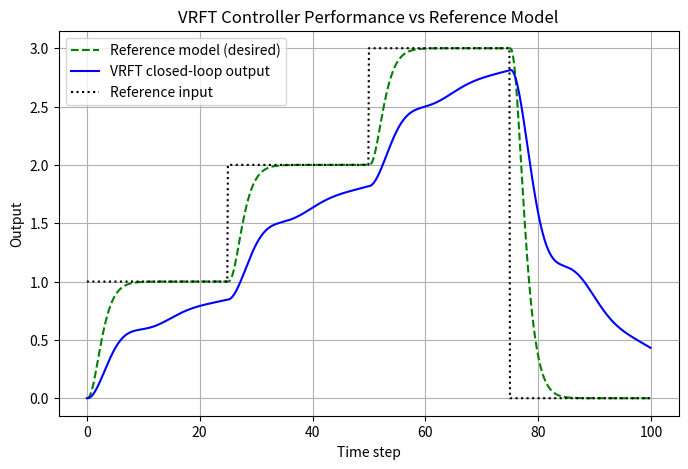

Reproduce this figure in Python.
## IMPLEMENTED SECOND ORDER SYSTEM


import numpy as np
from scipy.signal import lfilter
from numpy.linalg import lstsq
from scipy import signal

import scipy as sp
import sympy as sm
import matplotlib.pyplot as plt


import pandas as pd

import warnings # Will find a better solution for this at some point.
warnings.filterwarnings(
    "ignore",
    message="Conversion of an array with ndim > 0 to a scalar is deprecated",
    category=DeprecationWarning
)

# -----------------------------
# STEP 1: Define reference model M(z)
# -----------------------------

#%% 

# Specify a reference closed loop transfer function on the form:
# e^(-tau*s)/(1+0.2*t*s)^q
tau=0  #time delay. ###FIXED KINDA, OLD MESSAGE NOTE: for any value other than 0, calculating the virtual reference does not work due to a bug in scipy.
t=5     #settling time for the system poles
q=3     #system order

Ts=0.1 #discretisation interval

# specify a frequency weighting function on the form:
# omega/(omega+s)
omega=10 #cutoff frequency in the frequency weighting function

# Convert the reference transfer function to discrete time:
def M_cont_to_desc(tau,t,q,Ts):
    den_coeff=np.polynomial.polynomial.polypow([1,0.2*t],q)
    den_coeff=list(reversed(den_coeff)) #Polypow takes coefficients in ascending order, scipy transfer function stuff takes them in descending order.
    num_coeff=[1] #initialise numerator. time delays are added in discrete time.
    M_CT=signal.TransferFunction(num_coeff,den_coeff)
    M_DT=M_CT.to_discrete(Ts, method="bilinear")
    delay_samples = int(round(tau / Ts))
    if delay_samples > 0:
    # Multiply numerator by z^-d (pad with zeros)
        M_DT_num = np.concatenate([np.zeros(delay_samples), (M_DT.num)])
    else:
        M_DT_num = M_DT.num
    M_DT_den = M_DT.den
    return M_DT_num, M_DT_den
#convert the frequency weighting function to discrete time:
def W_cont_to_desc(omega,Ts):
    W_CT = signal.TransferFunction([omega], [1, omega])
    W_DT = W_CT.to_discrete(Ts, method='bilinear')
    return W_DT.num, W_DT.den



#%%
#main function for constructing the error filter
def GetFilterCoeff(num,den,lp_num,lp_den):
    x=sm.symbols("x")
    def subConstructPoly(coeff,var=x):
        #Constructs the polynomial coeff[0]+coeff[1]*x+coeff[2]x**2...
        deg=len(coeff)-1
        return sum(c*var**(deg-i) for i,c in enumerate(reversed(coeff)))
    
    def subConstructRational(num,den):
        #Constructs the reference transfer function for internal use
        return subConstructPoly(num)/subConstructPoly(den)
        
    def subGetCoeffs(expr,var=x):
        #extracts the coefficients of the filter for use with scipy lfilter
        num, den = sm.fraction(sm.simplify(expr))
        num_coeffs = sm.Poly(num, var).all_coeffs()
        den_coeffs = sm.Poly(den, var).all_coeffs()
            
        return list(reversed(num_coeffs)), list(reversed(den_coeffs))
    
    
    M = subConstructRational(num,den) # Construct reference transfer function
    W = subConstructRational(lp_num,lp_den) # Construct Lowpass filter
    F = M * (1 - M) * W / 2 # construct filter used on e_vr(t) and u(t)
    F_num, F_den = subGetCoeffs(F) #Get coefficients of the filter
    F_aux = (1 - M) * W / 2 #auxiliary filter to avoid having to calculate r_v directly, thus circumventing the scipy bug.
    aux_num, aux_den = subGetCoeffs(F_aux)
      
    #convert from sympy float to numpy float
    
    F_num = np.array([float(i) for i in F_num], dtype=float)
    F_den = np.array([float(i) for i in F_den], dtype=float)
    aux_num = np.array([float(i) for i in aux_num], dtype=float)
    aux_den = np.array([float(i) for i in aux_den], dtype=float)
    return F_num, F_den, aux_num, aux_den
#%%

# -----------------------------
# STEP 2: Collect data (u, y)
# -----------------------------
# Here we simulate or assume you already have process data
N = 10000
u = np.random.randn(N)           # excitation input
model_time = N / Ts
y = np.zeros(N)

x=np.array([[0],[0]])

# SECOND order system, mass spring damper:
m=4
k=1
d=1
A=np.array([[0,1],[-k/m,-d/m]])
B=np.array([[0],[1/m]])
C=np.array([[1,0]])
D=0

c_system=signal.cont2discrete((A,B,C,D),Ts,method="zoh")
A_D=c_system[0]
B_D=c_system[1]
C_D=c_system[2]
D_D=c_system[3]

for k in range(0,N-1):
    s=A_D @ x[:,[k]] + B_D * u[k] + np.array([[0],[1]])*0.05*np.random.randn()
    x=np.append(x,s,1)
    y[k+1]= C_D @ x[:,[k]] + D_D * u[k]
# -----------------------------
# STEP 3: Construct virtual reference and error
# -----------------------------
# r_v = M^-1(z) y
# First invert M (apply filter defined by denominator/ numerator swapped)
# That is, r_v = lfilter(M_den, M_num, y)

M_num, M_den = M_cont_to_desc(tau,t,q,Ts)

lp_num, lp_den=W_cont_to_desc(omega,Ts)

F_num, F_den, aux_num, aux_den = GetFilterCoeff(M_num,M_den,lp_num,lp_den)
#r_v = lfilter(M_den, M_num, y) # THIS LINE DOES NOT WORK WITH TIME DELAYS!!

y_v = lfilter(F_num,F_den,y)

# Virtual, filtered error
e_v = lfilter(aux_num,aux_den,y) - y_v
# Filtered input
u_l=lfilter(F_num, F_den, u)
#%%
# -----------------------------
# STEP 4: Define controller structure C(q, θ)
# -----------------------------
#### PID regressor:
# the derivative term is implemented as the backwards difference.
# The integral terms is implemented as the cumulative sum of all error terms.
# C(z,θ): u= θ1 * e[k] + θ2 * (e[k]-e[k-1]) + θ3 * cumsum(e[k])
phi_PID=np.column_stack([e_v[1:],-(y_v[1:]-y_v[:-1])/Ts,np.cumsum(e_v)[1:]*Ts])
#%%
# -----------------------------
# STEP 5: Solve least-squares problem
# -----------------------------
# We want C(q,θ) e_v ≈ u (the input that would produce desired closed-loop)

theta_PID, _, _, _ = lstsq(phi_PID, u_l[1:], rcond=None)
# -----------------------------
# STEP 6: Tuned controller
# -----------------------------
print("Tuned controller parameters (θ):", theta_PID)

# Assume theta from VRFT:

theta1_PID, theta2_PID, theta3_PID = theta_PID

# Clamp negative values for proportional and integral terms.
if theta1_PID<0:
    theta1_PID=0

if theta3_PID<0:
    theta3_PID=0
    

#%%
# -----------------------------
# STEP 7: Apply the tuned controller C(q, θ)
# -----------------------------


N_sim = 100
sim_time = [Ts*i for i in range(int(round(N_sim/Ts)))]

#various references are defined below.


r = np.ones(len(sim_time))   # step reference
y_cl = np.zeros(len(sim_time))
u_cl = np.zeros(len(sim_time))
e_cl = np.zeros(len(sim_time))
x_cl = np.array([[0],[0]]) 
for i in range(0,len(sim_time)):
    r[i]=np.sin(1.0*sim_time[i])

for i in range(0,len(sim_time)):
    if i<25/Ts:
        r[i]=1
    elif i>=25/Ts and i<50/Ts:
        r[i]=2
    elif i>=50/Ts and i<75/Ts:
        r[i]=3
    elif i>=75/Ts:
        r[i]=0

# Simulate system with active PID controller
for k in range(0,len(sim_time)-1):
    e_cl[k] = r[k] - y_cl[k]
    u_cl[k] = theta1_PID * e_cl[k] + theta2_PID * -(y_cl[k]-y_cl[k-1])/Ts + theta3_PID * (np.cumsum(e_cl)[k])*Ts
    
    s=A_D @ x_cl[:,[k]] + B_D*u_cl[k] #+ np.array([[0],[1]])*0.05*np.random.randn()
    x_cl = np.append(x_cl,s,1)
    y_cl[k+1] = C_D @ x_cl[:,[k]] + D_D*u_cl[k]

    
# -----------------------------
# STEP 8: Compare with reference model response
# -----------------------------
# Simulate desired closed-loop reference model M(q)
y_ref = lfilter(M_num, M_den, r, axis=-1)

# -----------------------------
# STEP 9: Plot results  
# -----------------------------
plt.figure(figsize=(8,5))
plt.plot(sim_time,y_ref, 'g--', label="Reference model (desired)")
plt.plot(sim_time,y_cl, 'b', label="VRFT closed-loop output")
plt.plot(sim_time,r, 'k:', label="Reference input")
#plt.plot(sim_time,u_cl,'r--',label="Actuator effort")
plt.xlabel("Time step")
plt.ylabel("Output")
plt.legend()
plt.title("VRFT Controller Performance vs Reference Model")
plt.grid(True)
plt.show()
